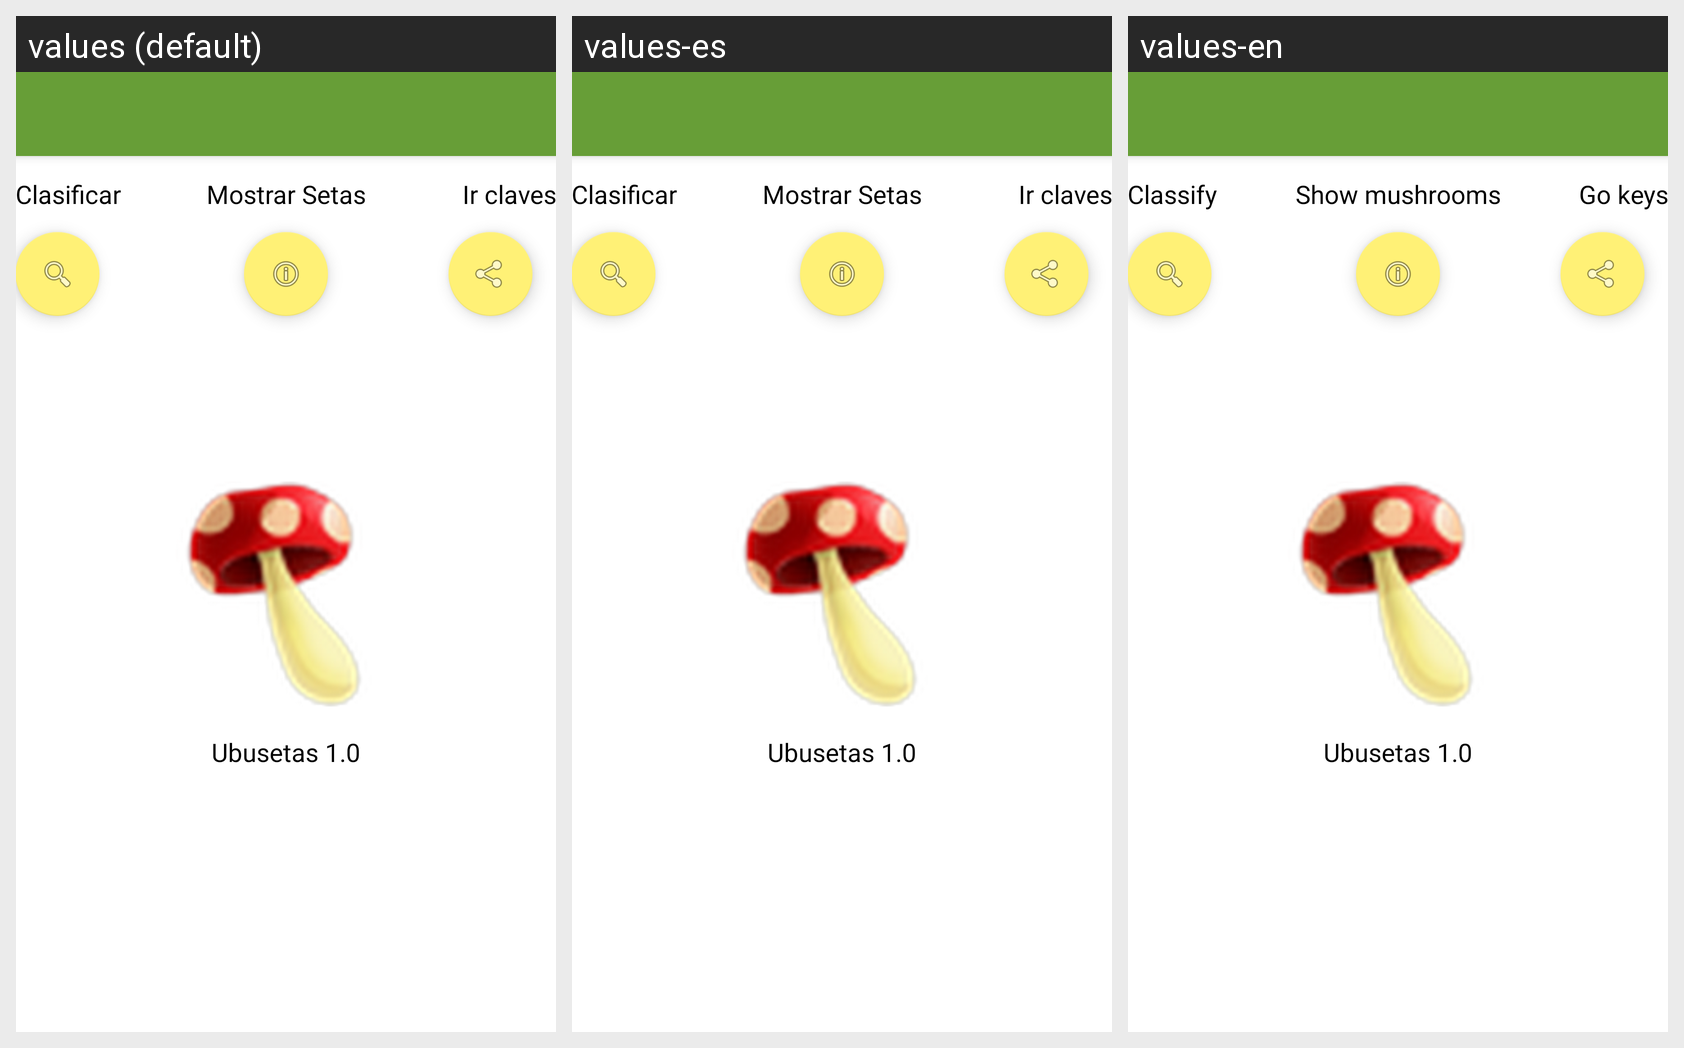

Locale-by-locale string values for the Android screen shown in this grid:
Android screen res/layout/layout_lanzadora.xml rendered under 3 locales, left to right: values (default), values-es, values-en. Device: Nexus 5 (rendered at 1080×1920; each locale shown at half size, 540×960, under a caption strip naming it); theme AppTheme.
Strings drawn on this screen, with the default value and each locale's value (text and hints the layout hard-codes, and strings that could not be matched under every locale, appear in the picture but are not listed):

boton_ir_clasificar
  values: Clasificar
  values-es: Clasificar
  values-en: Classify

boton_ir_setas
  values: Mostrar Setas
  values-es: Mostrar Setas
  values-en: Show mushrooms

boton_ir_claves
  values: Ir claves
  values-es: Ir claves
  values-en: Go keys

app_name
  values: Ubusetas 1.0
  values-es: Ubusetas 1.0
  values-en: Ubusetas 1.0
